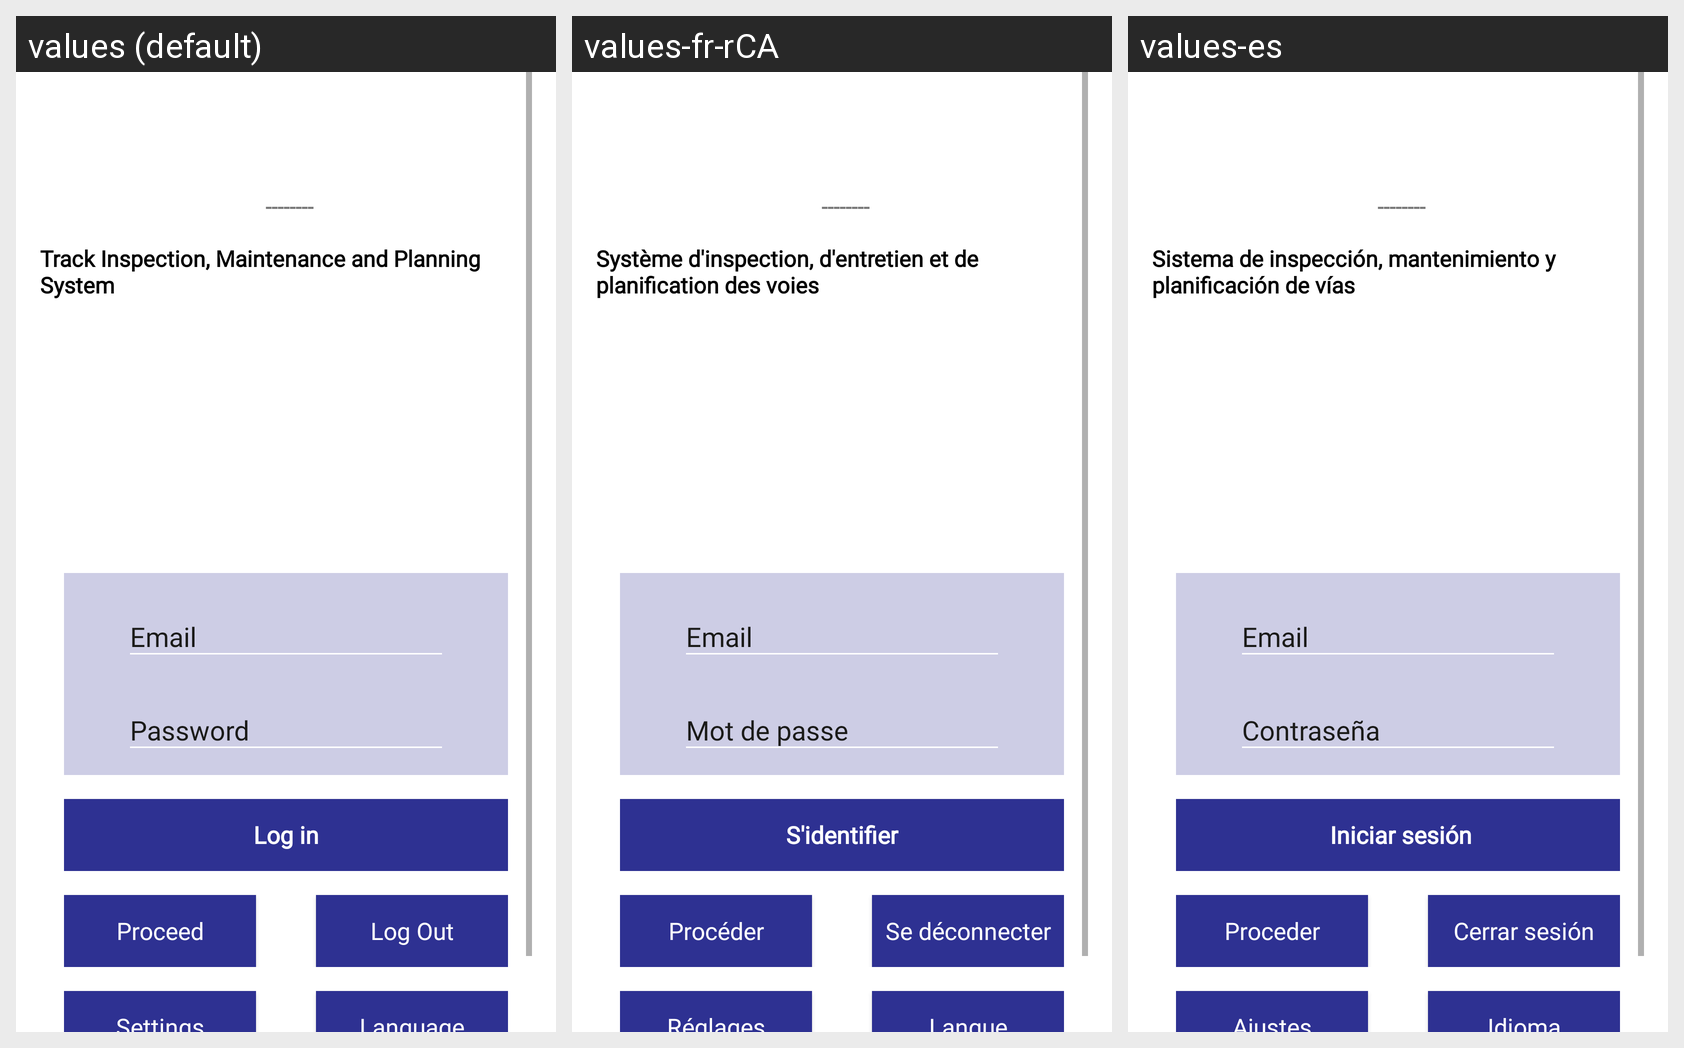

Strings drawn on this Android screen and how each of the app's shown locales translates them:
Android screen res/layout/login_new_theme.xml rendered under 3 locales, left to right: values (default), values-fr-rCA, values-es. Device: Nexus 5 (rendered at 1080×1920; each locale shown at half size, 540×960, under a caption strip naming it); theme AppTheme.
Strings drawn on this screen, with the default value and each locale's value (text and hints the layout hard-codes, and strings that could not be matched under every locale, appear in the picture but are not listed):

track_inspection_maintenance_and_planning_system
  values: Track Inspection, Maintenance and Planning System
  values-fr-rCA: Système d'inspection, d'entretien et de planification des voies
  values-es: Sistema de inspección, mantenimiento y planificación de vías

action_log_in
  values: Log in
  values-fr-rCA: S'identifier
  values-es:  Iniciar sesión

action_proceed
  values: Proceed
  values-fr-rCA: Procéder
  values-es: Proceder

action_log_out
  values: Log Out
  values-fr-rCA: Se déconnecter
  values-es: Cerrar sesión

action_settings
  values: Settings
  values-fr-rCA: Réglages
  values-es: Ajustes

language_setting
  values: Language
  values-fr-rCA: Langue
  values-es: Idioma
